Labelled photos from "data", an image-classification folder in conson0214/Machine_Learning. The possible labels are: car, construction, farm, pole, road.

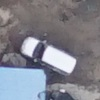
Label: car

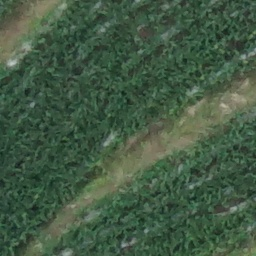
Label: farm

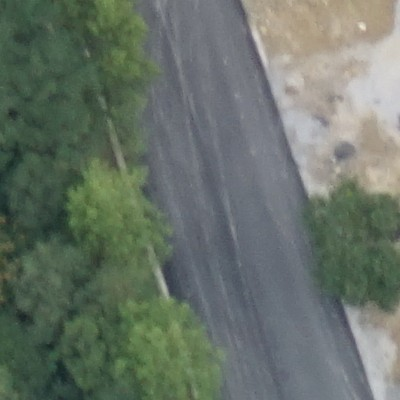
Label: road

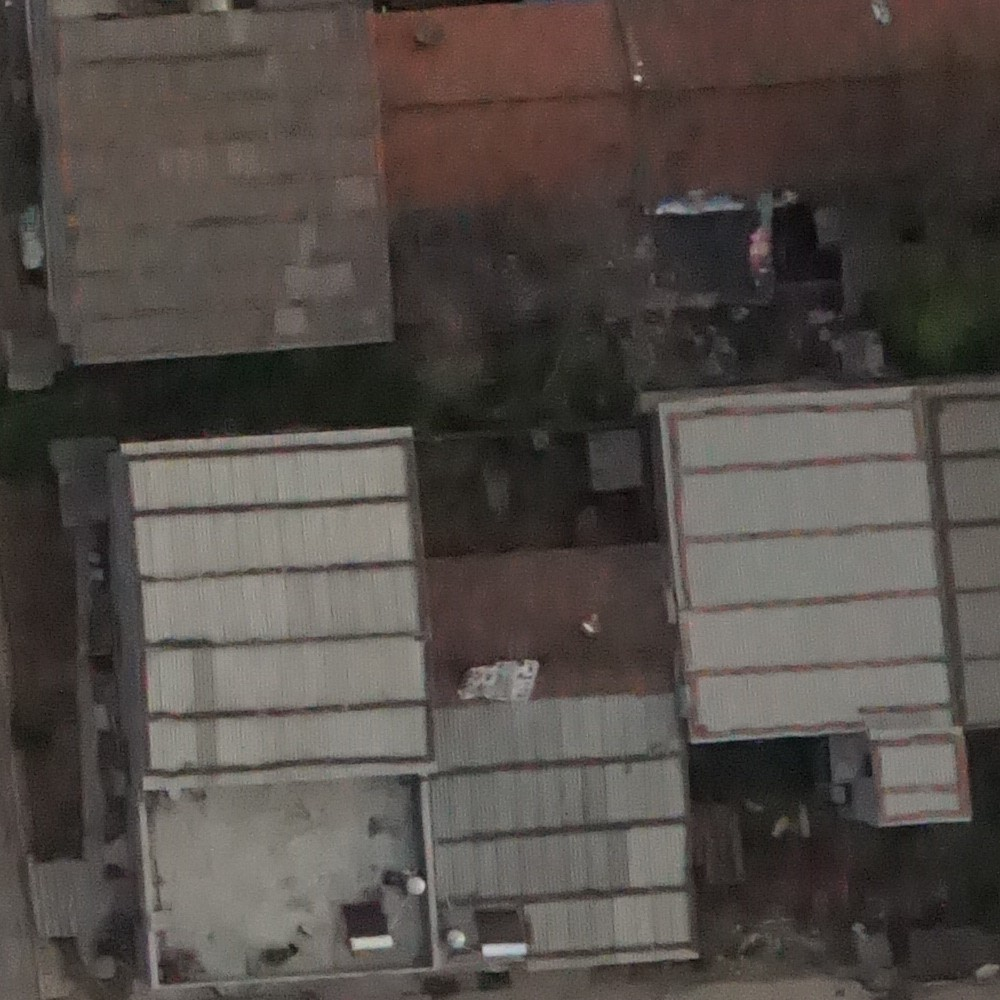
Label: construction

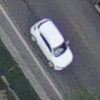
Label: car

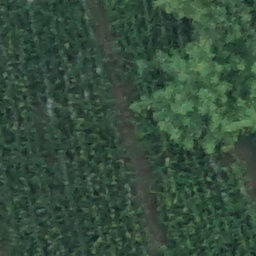
Label: farm
